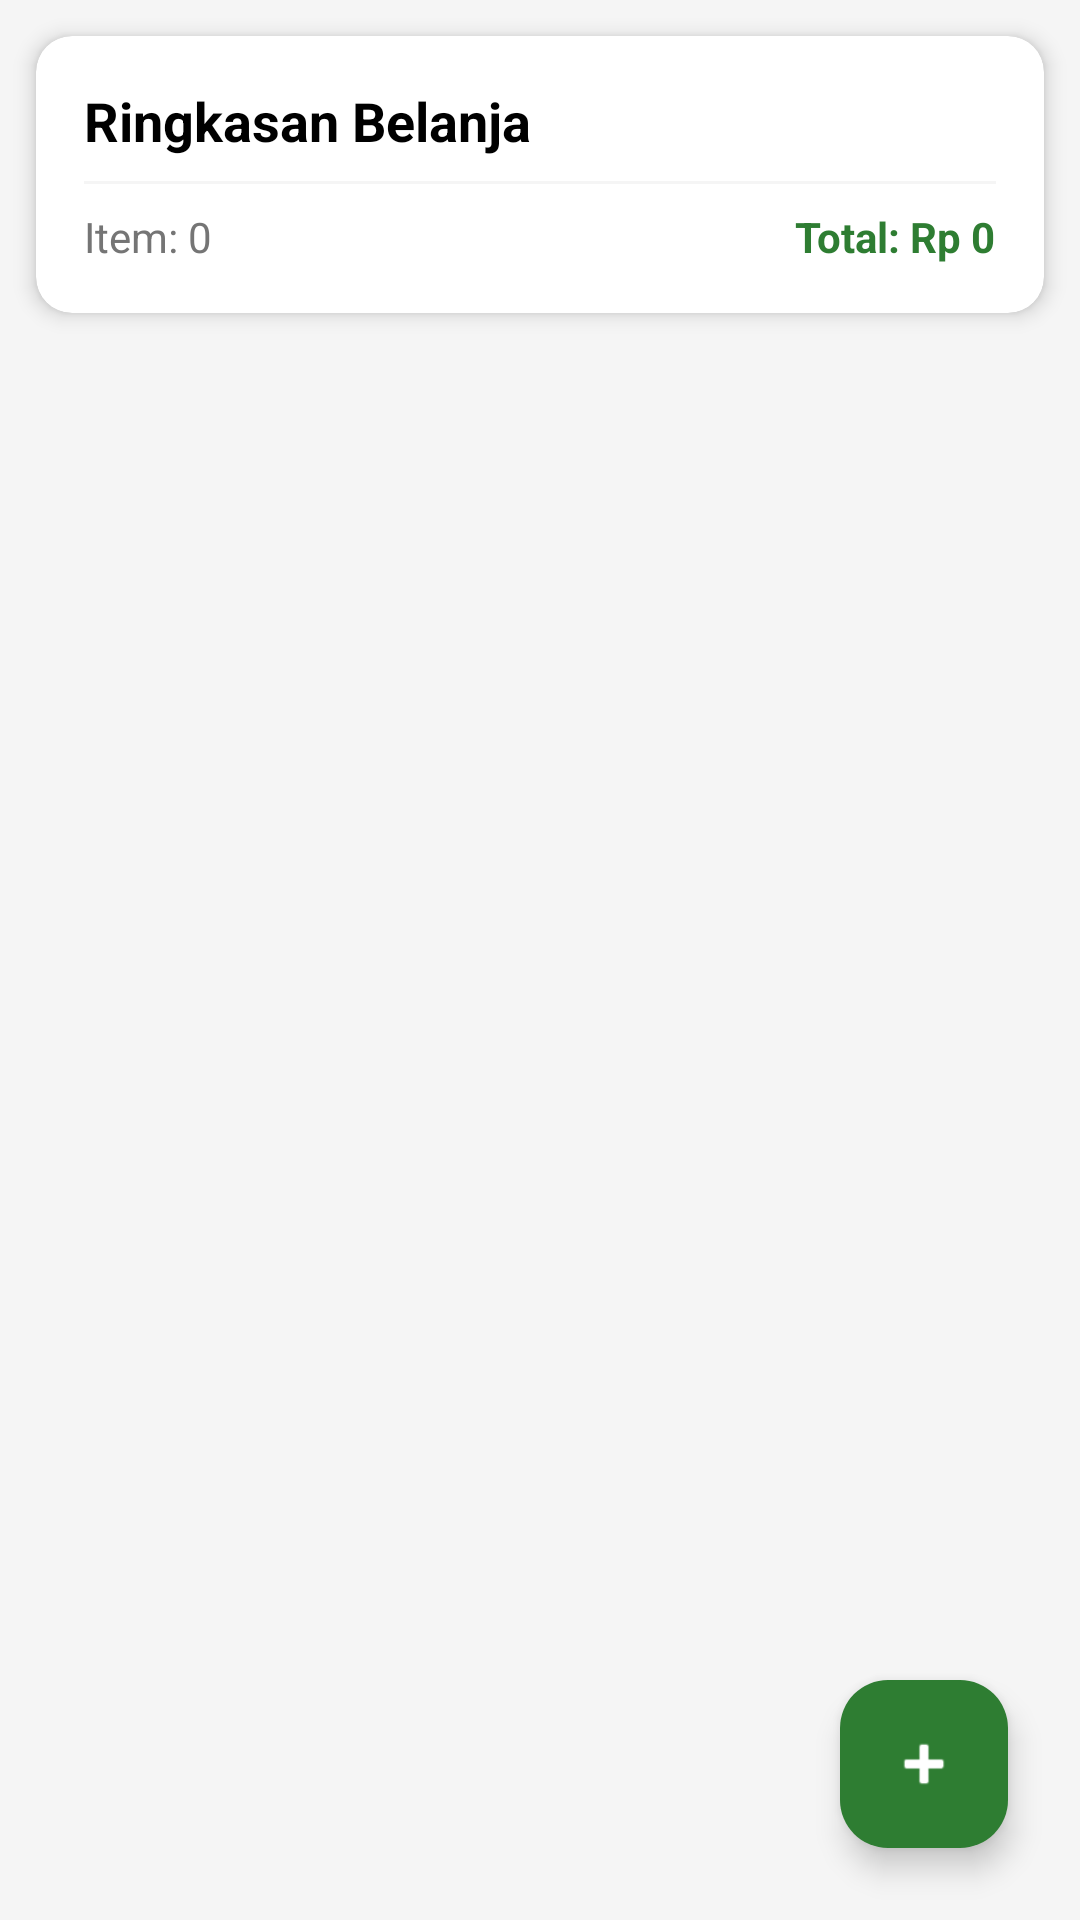

The Android layout XML behind this screen, and the referenced resources:
<!-- AndroidManifest.xml: application theme Theme.CartNote -->
<!-- res/layout/fragment_cart_list.xml -->
<?xml version="1.0" encoding="utf-8"?>
<androidx.constraintlayout.widget.ConstraintLayout xmlns:android="http://schemas.android.com/apk/res/android"
    xmlns:app="http://schemas.android.com/apk/res-auto"
    xmlns:tools="http://schemas.android.com/tools"
    android:layout_width="match_parent"
    android:layout_height="match_parent"
    android:background="@color/light_gray">

    <androidx.cardview.widget.CardView
        android:id="@+id/cardSummary"
        android:layout_width="match_parent"
        android:layout_height="wrap_content"
        android:layout_margin="12dp"
        app:cardCornerRadius="12dp"
        app:cardElevation="4dp"
        app:layout_constraintTop_toTopOf="parent">

        <LinearLayout
            android:layout_width="match_parent"
            android:layout_height="wrap_content"
            android:orientation="vertical"
            android:padding="16dp">

            <TextView
                android:layout_width="wrap_content"
                android:layout_height="wrap_content"
                android:text="Ringkasan Belanja"
                android:textColor="@color/black"
                android:textSize="18sp"
                android:textStyle="bold" />

            <View
                android:layout_width="match_parent"
                android:layout_height="1dp"
                android:layout_marginVertical="8dp"
                android:background="@color/light_gray" />

            <LinearLayout
                android:layout_width="match_parent"
                android:layout_height="wrap_content"
                android:orientation="horizontal">

                <TextView
                    android:id="@+id/tvTotalItems"
                    android:layout_width="0dp"
                    android:layout_height="wrap_content"
                    android:layout_weight="1"
                    android:text="Item: 0"
                    android:textColor="@color/gray" />

                <TextView
                    android:id="@+id/tvTotalPrice"
                    android:layout_width="wrap_content"
                    android:layout_height="wrap_content"
                    android:text="Total: Rp 0"
                    android:textColor="@color/colorPrimary"
                    android:textStyle="bold" />
            </LinearLayout>
        </LinearLayout>
    </androidx.cardview.widget.CardView>

    <androidx.recyclerview.widget.RecyclerView
        android:id="@+id/rvCart"
        android:layout_width="0dp"
        android:layout_height="0dp"
        android:clipToPadding="false"
        android:paddingBottom="80dp"
        app:layout_constraintBottom_toBottomOf="parent"
        app:layout_constraintEnd_toEndOf="parent"
        app:layout_constraintStart_toStartOf="parent"
        app:layout_constraintTop_toBottomOf="@id/cardSummary"
        tools:listitem="@layout/item_cart" />

    <com.google.android.material.floatingactionbutton.FloatingActionButton
        android:id="@+id/fabAdd"
        android:layout_width="wrap_content"
        android:layout_height="wrap_content"
        android:layout_margin="24dp"
        android:backgroundTint="@color/colorPrimary"
        android:contentDescription="Tambah Item"
        android:src="@android:drawable/ic_input_add"
        app:layout_constraintBottom_toBottomOf="parent"
        app:layout_constraintEnd_toEndOf="parent"
        app:tint="@color/white" />

</androidx.constraintlayout.widget.ConstraintLayout>
<!-- res/layout/item_cart.xml (included above) -->
<?xml version="1.0" encoding="utf-8"?>
<androidx.cardview.widget.CardView xmlns:android="http://schemas.android.com/apk/res/android"
    xmlns:app="http://schemas.android.com/apk/res-auto"
    android:layout_width="match_parent"
    android:layout_height="wrap_content"
    android:layout_marginHorizontal="12dp"
    android:layout_marginVertical="6dp"
    app:cardCornerRadius="12dp"
    app:cardElevation="3dp">

    <androidx.constraintlayout.widget.ConstraintLayout
        android:layout_width="match_parent"
        android:layout_height="wrap_content"
        android:padding="12dp">

        <View
            android:id="@+id/deadlineStatusColor"
            android:layout_width="6dp"
            android:layout_height="0dp"
            android:background="@color/deadline_safe"
            app:layout_constraintBottom_toBottomOf="parent"
            app:layout_constraintStart_toStartOf="parent"
            app:layout_constraintTop_toTopOf="parent" />

        <CheckBox
            android:id="@+id/cbBought"
            android:layout_width="wrap_content"
            android:layout_height="wrap_content"
            android:layout_marginStart="8dp"
            app:layout_constraintBottom_toBottomOf="parent"
            app:layout_constraintStart_toEndOf="@id/deadlineStatusColor"
            app:layout_constraintTop_toTopOf="parent" />

        <ImageView
            android:id="@+id/ivItemImage"
            android:layout_width="60dp"
            android:layout_height="60dp"
            android:layout_marginStart="8dp"
            android:scaleType="centerCrop"
            android:src="@drawable/ic_launcher_background"
            app:layout_constraintBottom_toBottomOf="parent"
            app:layout_constraintStart_toEndOf="@id/cbBought"
            app:layout_constraintTop_toTopOf="parent" />

        <TextView
            android:id="@+id/tvItemName"
            android:layout_width="0dp"
            android:layout_height="wrap_content"
            android:layout_marginStart="12dp"
            android:text="Nama Barang"
            android:textColor="@color/black"
            android:textSize="18sp"
            android:textStyle="bold"
            app:layout_constraintEnd_toStartOf="@+id/btnDelete"
            app:layout_constraintStart_toEndOf="@id/ivItemImage"
            app:layout_constraintTop_toTopOf="parent" />

        <TextView
            android:id="@+id/tvQuantity"
            android:layout_width="wrap_content"
            android:layout_height="wrap_content"
            android:text="Qty: 1"
            android:textColor="@color/gray"
            android:textSize="14sp"
            app:layout_constraintStart_toStartOf="@id/tvItemName"
            app:layout_constraintTop_toBottomOf="@id/tvItemName" />

        <TextView
            android:id="@+id/tvPrice"
            android:layout_width="wrap_content"
            android:layout_height="wrap_content"
            android:layout_marginStart="16dp"
            android:text="Rp 10.000"
            android:textColor="@color/colorPrimary"
            android:textSize="14sp"
            android:textStyle="italic"
            app:layout_constraintStart_toEndOf="@id/tvQuantity"
            app:layout_constraintTop_toTopOf="@id/tvQuantity" />

        <TextView
            android:id="@+id/tvDeadline"
            android:layout_width="wrap_content"
            android:layout_height="wrap_content"
            android:layout_marginTop="4dp"
            android:text="Deadline: 2024-12-31"
            android:textSize="12sp"
            app:layout_constraintStart_toStartOf="@id/tvItemName"
            app:layout_constraintTop_toBottomOf="@id/tvQuantity" />

        <ImageButton
            android:id="@+id/btnDelete"
            android:layout_width="40dp"
            android:layout_height="40dp"
            android:background="?attr/selectableItemBackgroundBorderless"
            android:contentDescription="Hapus"
            android:src="@android:drawable/ic_menu_delete"
            app:layout_constraintBottom_toBottomOf="parent"
            app:layout_constraintEnd_toEndOf="parent"
            app:layout_constraintTop_toTopOf="parent"
            app:tint="@color/deadline_over" />

    </androidx.constraintlayout.widget.ConstraintLayout>
</androidx.cardview.widget.CardView>
<!-- resources referenced by this layout -->
<resources>
  <color name="black">#000000</color>
  <color name="colorPrimary">#2E7D32</color>
  <color name="deadline_over">#D32F2F</color>
  <color name="deadline_safe">#4CAF50</color>
  <color name="gray">#757575</color>
  <color name="light_gray">#F5F5F5</color>
  <color name="white">#FFFFFF</color>
  <style name="Theme.CartNote" parent="Base.Theme.CartNote" />
  <style name="Base.Theme.CartNote" parent="Theme.Material3.DayNight.NoActionBar">
          
          
      </style>
</resources>
